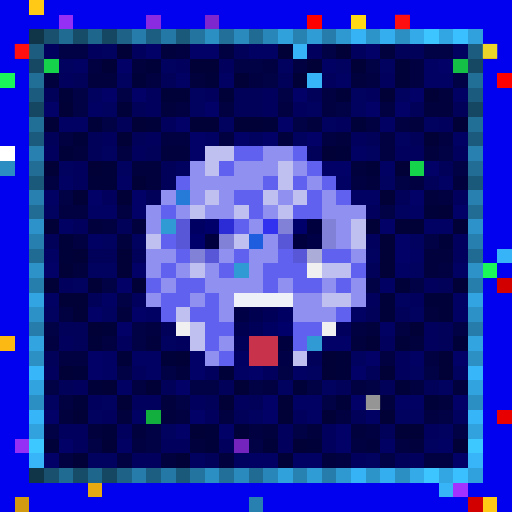
t = 0.00 s
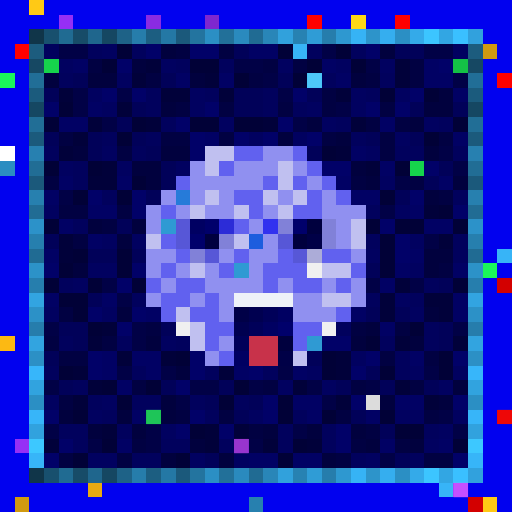
t = 0.34 s
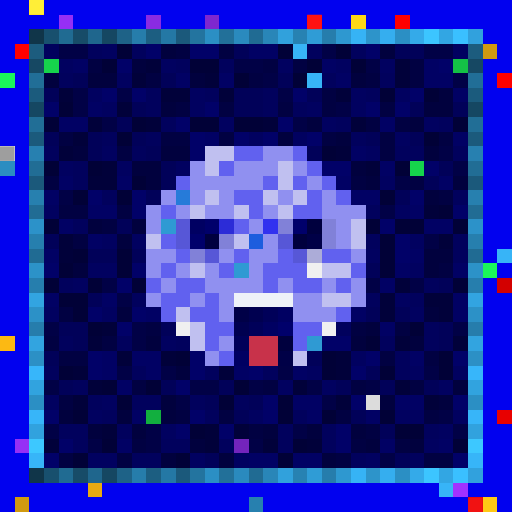
t = 0.69 s
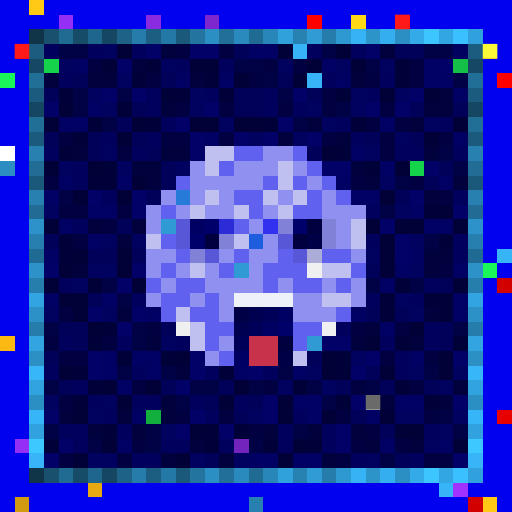
t = 1.03 s
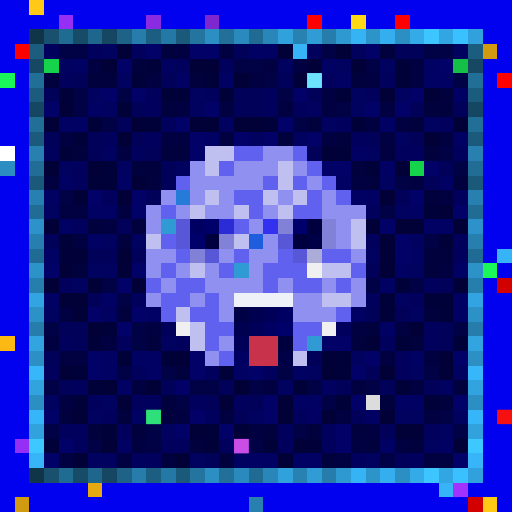
t = 1.37 s
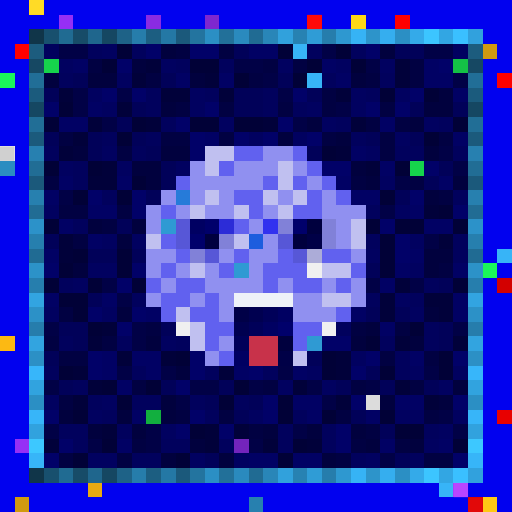
t = 1.72 s

The animated SVG that drew these frames (rendered in a browser with its animation timeline set to each time). Animation: 1 CSS @keyframes rule; one cycle of 2.06 s, repeats indefinitely.

<svg viewBox="0 0 35 35" shape-rendering="crispEdges" xmlns="http://www.w3.org/2000/svg"><style>@keyframes pop{0%,100%{opacity:0}18%{opacity:1}36%{opacity:0}}.a00{animation:pop 1.1s linear 0.00s infinite}.a01{animation:pop 1.1s linear -0.14s infinite}.a02{animation:pop 1.1s linear -0.28s infinite}.a03{animation:pop 1.1s linear -0.41s infinite}.a04{animation:pop 1.1s linear -0.55s infinite}.a05{animation:pop 1.1s linear -0.69s infinite}.a06{animation:pop 1.1s linear -0.83s infinite}.a07{animation:pop 1.1s linear -0.96s infinite}</style><rect width="35" height="35" fill="#0101ef"/><path fill="#ffc915" d="M2 0h1v1H2zM33 34h1v1H33z"/><path fill="#962ff5" d="M4 1h1v1H4zM1 30h1v1H1z"/><path fill="#8a2be2" d="M10 1h1v1H10z"/><path fill="#7e27cf" d="M14 1h1v1H14z"/><path fill="#ff0000" d="M21 1h1v1H21zM27 1h1v1H27zM1 3h1v1H1z"/><path fill="#ffd816" d="M24 1h1v1H24z"/><path fill="#103549" d="M2 2h1v1H2zM2 32h1v1H2z"/><path fill="#18506e" d="M3 2h1v1H3zM3 32h1v1H3z"/><path fill="#206b92" d="M4 2h1v1H4zM4 32h1v1H4z"/><path fill="#174c68" d="M5 2h1v1H5zM5 32h1v1H5z"/><path fill="#1f668d" d="M6 2h1v1H6zM6 32h1v1H6z"/><path fill="#154762" d="M7 2h1v1H7zM2 7h1v1H2zM32 7h1v1H32zM7 32h1v1H7z"/><path fill="#1e6287" d="M8 2h1v1H8zM8 32h1v1H8z"/><path fill="#267dab" d="M9 2h1v1H9zM9 32h1v1H9z"/><path fill="#1c5e81" d="M10 2h1v1H10zM10 32h1v1H10z"/><path fill="#2478a5" d="M11 2h1v1H11zM11 32h1v1H11z"/><path fill="#1b597b" d="M12 2h1v1H12zM2 12h1v1H2zM32 12h1v1H32zM12 32h1v1H12z"/><path fill="#23749f" d="M13 2h1v1H13zM13 32h1v1H13z"/><path fill="#2b8fc4" d="M14 2h1v1H14zM27 2h1v1H27zM2 27h1v1H2zM32 27h1v1H32zM14 32h1v1H14zM27 32h1v1H27z"/><path fill="#227099" d="M15 2h1v1H15zM15 32h1v1H15z"/><path fill="#2a8abe" d="M16 2h1v1H16zM16 32h1v1H16z"/><path fill="#206b93" d="M17 2h1v1H17zM2 17h1v1H2zM32 17h1v1H32zM17 32h1v1H17z"/><path fill="#2986b8" d="M18 2h1v1H18zM18 32h1v1H18z"/><path fill="#31a1dc" d="M19 2h1v1H19zM19 32h1v1H19z"/><path fill="#2782b2" d="M20 2h1v1H20zM20 32h1v1H20z"/><path fill="#2f9cd6" d="M21 2h1v1H21zM21 32h1v1H21z"/><path fill="#267dac" d="M22 2h1v1H22zM2 22h1v1H2zM32 22h1v1H32zM22 32h1v1H22z"/><path fill="#2e98d0" d="M23 2h1v1H23zM23 32h1v1H23z"/><path fill="#36b3f5" d="M24 2h1v1H24zM24 32h1v1H24z"/><path fill="#2d94ca" d="M25 2h1v1H25zM25 32h1v1H25z"/><path fill="#35aeef" d="M26 2h1v1H26zM26 32h1v1H26z"/><path fill="#34aae9" d="M28 2h1v1H28zM28 32h1v1H28z"/><path fill="#3cc5ff" d="M29 2h1v1H29zM29 32h1v1H29z"/><path fill="#32a6e3" d="M30 2h1v1H30zM30 32h1v1H30z"/><path fill="#3ac0ff" d="M31 2h1v1H31zM31 32h1v1H31z"/><path fill="#31a1dd" d="M32 2h1v1H32zM32 32h1v1H32z"/><path fill="#1c5c7e" d="M2 3h1v1H2zM32 3h1v1H32z"/><path fill="#01015d" d="M3 3h1v1H3zM6 3h1v1H6zM9 3h1v1H9zM21 3h1v1H21zM24 3h1v1H24zM12 4h1v1H12zM15 4h1v1H15zM4 5h1v1H4zM22 5h1v1H22zM26 5h1v1H26zM10 6h1v1H10zM14 6h1v1H14zM18 6h1v1H18zM25 6h1v1H25zM10 7h1v1H10zM18 7h1v1H18zM20 7h1v1H20zM11 8h1v1H11zM23 8h1v1H23zM30 8h1v1H30zM7 9h1v1H7zM10 9h1v1H10zM24 9h1v1H24zM3 10h1v1H3zM9 10h1v1H9zM27 10h2v1H27zM31 10h1v1H31zM5 11h1v1H5zM5 12h1v1H5zM7 13h1v1H7zM31 13h1v1H31zM25 14h1v1H25zM5 15h1v1H5zM25 16h1v1H25zM31 16h1v1H31zM31 17h1v1H31zM4 19h1v1H4zM29 19h1v1H29zM9 20h1v1H9zM25 20h1v1H25zM28 20h1v1H28zM23 22h1v1H23zM29 22h1v1H29zM4 23h1v1H4zM8 23h1v1H8zM12 23h1v1H12zM26 23h1v1H26zM29 23h1v1H29zM27 24h1v1H27zM3 25h1v1H3zM9 25h1v1H9zM14 25h1v1H14zM18 25h1v1H18zM27 25h1v1H27zM5 26h1v1H5zM6 27h1v1H6zM9 27h2v1H9zM13 27h1v1H13zM16 27h1v1H16zM7 28h1v1H7zM14 28h1v1H14zM20 28h1v1H20zM4 29h2v1H4zM8 29h1v1H8zM19 29h1v1H19zM22 29h1v1H22zM29 29h1v1H29zM5 30h1v1H5zM11 30h2v1H11zM15 30h1v1H15zM19 30h1v1H19zM22 30h1v1H22zM9 31h2v1H9zM24 31h1v1H24zM28 31h1v1H28z"/><path fill="#010146" d="M4 3h2v1H4zM22 3h1v1H22zM29 3h2v1H29zM16 4h2v1H16zM25 4h1v1H25zM18 5h1v1H18zM31 5h1v1H31zM5 6h1v1H5zM8 6h1v1H8zM19 6h1v1H19zM5 7h1v1H5zM23 7h1v1H23zM7 8h1v1H7zM20 8h1v1H20zM30 10h1v1H30zM31 11h1v1H31zM27 12h1v1H27zM4 13h1v1H4zM26 14h1v1H26zM29 16h1v1H29zM7 19h1v1H7zM25 19h1v1H25zM28 19h1v1H28zM8 20h1v1H8zM3 22h1v1H3zM9 22h1v1H9zM31 22h1v1H31zM9 23h1v1H9zM8 25h1v1H8zM11 25h1v1H11zM19 25h1v1H19zM29 25h1v1H29zM3 26h1v1H3zM13 26h2v1H13zM17 26h1v1H17zM21 26h1v1H21zM25 26h1v1H25zM12 27h1v1H12zM22 27h1v1H22zM30 28h1v1H30zM3 29h1v1H3zM10 29h1v1H10zM20 29h1v1H20zM31 29h1v1H31zM6 30h1v1H6zM10 30h1v1H10zM17 30h1v1H17zM26 31h1v1H26z"/><path fill="#010160" d="M7 3h1v1H7zM31 3h1v1H31zM4 4h1v1H4zM11 4h1v1H11zM19 4h1v1H19zM23 4h1v1H23zM26 4h1v1H26zM8 5h1v1H8zM6 6h1v1H6zM13 6h1v1H13zM24 6h1v1H24zM27 6h1v1H27zM7 7h1v1H7zM13 7h1v1H13zM21 7h1v1H21zM24 7h1v1H24zM15 8h1v1H15zM22 8h1v1H22zM29 8h1v1H29zM17 9h1v1H17zM20 9h1v1H20zM27 9h1v1H27zM7 10h1v1H7zM25 10h1v1H25zM4 11h1v1H4zM8 11h1v1H8zM12 11h1v1H12zM26 12h1v1H26zM3 14h1v1H3zM27 14h1v1H27zM7 16h1v1H7zM9 16h1v1H9zM28 16h1v1H28zM25 17h1v1H25zM6 18h2v1H6zM28 18h1v1H28zM5 19h1v1H5zM27 20h1v1H27zM3 21h1v1H3zM7 21h1v1H7zM28 21h1v1H28zM11 23h1v1H11zM24 24h1v1H24zM21 25h1v1H21zM28 25h1v1H28zM31 25h1v1H31zM19 26h1v1H19zM22 26h1v1H22zM30 26h1v1H30zM3 27h1v1H3zM7 27h1v1H7zM6 28h1v1H6zM17 28h1v1H17zM27 28h2v1H27zM31 28h1v1H31zM11 29h1v1H11zM30 29h1v1H30zM29 30h1v1H29zM6 31h2v1H6zM13 31h1v1H13zM16 31h1v1H16zM25 31h1v1H25z"/><path fill="#010137" d="M8 3h1v1H8zM19 3h1v1H19zM23 3h1v1H23zM7 4h1v1H7zM13 4h2v1H13zM21 4h1v1H21zM24 4h1v1H24zM16 5h1v1H16zM20 5h1v1H20zM26 6h1v1H26zM29 6h1v1H29zM4 7h1v1H4zM3 8h1v1H3zM9 8h1v1H9zM13 8h2v1H13zM16 8h2v1H16zM31 8h1v1H31zM8 9h1v1H8zM29 9h1v1H29zM22 10h1v1H22zM3 11h1v1H3zM6 11h1v1H6zM27 11h1v1H27zM9 12h1v1H9zM5 13h1v1H5zM8 13h1v1H8zM26 13h1v1H26zM30 14h1v1H30zM3 15h1v1H3zM25 15h1v1H25zM27 15h2v1H27zM31 15h1v1H31zM26 16h1v1H26zM5 17h1v1H5zM8 17h1v1H8zM26 17h1v1H26zM4 18h1v1H4zM8 18h1v1H8zM26 18h1v1H26zM3 19h1v1H3zM6 19h1v1H6zM9 19h1v1H9zM31 19h1v1H31zM4 20h2v1H4zM5 21h1v1H5zM6 22h1v1H6zM28 22h1v1H28zM25 23h1v1H25zM12 24h1v1H12zM22 24h1v1H22zM30 24h1v1H30zM4 25h1v1H4zM22 25h1v1H22zM26 25h1v1H26zM30 25h1v1H30zM7 26h1v1H7zM10 26h1v1H10zM16 26h1v1H16zM8 27h1v1H8zM15 27h1v1H15zM19 27h1v1H19zM5 28h1v1H5zM19 28h1v1H19zM22 28h1v1H22zM26 28h1v1H26zM13 29h1v1H13zM27 29h2v1H27zM7 30h1v1H7zM20 30h1v1H20zM31 30h1v1H31zM5 31h1v1H5zM12 31h1v1H12zM19 31h1v1H19z"/><path fill="#010168" d="M10 3h1v1H10zM13 3h2v1H13zM25 3h1v1H25zM8 4h1v1H8zM30 4h1v1H30zM7 6h1v1H7zM9 6h1v1H9zM20 6h1v1H20zM28 6h1v1H28zM3 7h1v1H3zM14 7h1v1H14zM25 7h1v1H25zM27 7h1v1H27zM12 8h1v1H12zM19 8h1v1H19zM13 9h1v1H13zM16 9h1v1H16zM18 9h1v1H18zM21 9h1v1H21zM13 10h1v1H13zM22 11h2v1H22zM29 11h1v1H29zM6 13h1v1H6zM9 13h1v1H9zM28 13h1v1H28zM9 14h1v1H9zM31 14h1v1H31zM26 15h1v1H26zM27 16h1v1H27zM27 17h1v1H27zM3 18h1v1H3zM9 18h1v1H9zM8 19h1v1H8zM6 21h1v1H6zM9 21h1v1H9zM8 22h1v1H8zM22 23h2v1H22zM6 24h1v1H6zM13 24h1v1H13zM25 24h1v1H25zM31 24h1v1H31zM6 25h1v1H6zM13 25h1v1H13zM17 25h1v1H17zM24 25h1v1H24zM12 26h1v1H12zM18 27h1v1H18zM24 27h1v1H24zM31 27h1v1H31zM3 28h1v1H3zM13 28h1v1H13zM18 28h1v1H18zM12 29h1v1H12zM15 29h1v1H15zM23 29h1v1H23zM4 30h1v1H4zM23 30h1v1H23zM3 31h1v1H3zM31 31h1v1H31z"/><path fill="#01013e" d="M11 3h1v1H11zM26 3h1v1H26zM9 4h1v1H9zM3 5h1v1H3zM6 5h2v1H6zM13 5h1v1H13zM24 5h1v1H24zM30 6h1v1H30zM11 7h1v1H11zM29 7h2v1H29zM21 8h1v1H21zM28 8h1v1H28zM19 9h1v1H19zM23 9h1v1H23zM5 10h1v1H5zM11 10h2v1H11zM29 10h1v1H29zM9 11h2v1H9zM24 11h1v1H24zM10 12h1v1H10zM25 12h1v1H25zM31 12h1v1H31zM29 13h1v1H29zM6 15h1v1H6zM9 15h1v1H9zM8 16h1v1H8zM29 17h2v1H29zM5 18h1v1H5zM29 18h1v1H29zM8 21h1v1H8zM29 21h1v1H29zM25 22h1v1H25zM10 23h1v1H10zM24 23h1v1H24zM28 23h1v1H28zM12 25h1v1H12zM31 26h1v1H31zM11 27h1v1H11zM26 27h1v1H26zM30 27h1v1H30zM4 28h1v1H4zM8 28h1v1H8zM11 28h1v1H11zM6 29h1v1H6zM9 29h1v1H9zM18 29h1v1H18zM21 29h1v1H21zM24 29h1v1H24zM13 30h1v1H13zM25 30h1v1H25zM28 30h1v1H28zM11 31h1v1H11zM15 31h1v1H15zM22 31h1v1H22z"/><path fill="#010142" d="M12 3h1v1H12zM15 3h1v1H15zM6 4h1v1H6zM18 4h1v1H18zM20 4h1v1H20zM28 4h1v1H28zM10 5h1v1H10zM17 5h1v1H17zM25 5h1v1H25zM28 5h1v1H28zM22 6h1v1H22zM12 7h1v1H12zM15 7h1v1H15zM19 7h1v1H19zM22 7h1v1H22zM26 7h1v1H26zM25 8h1v1H25zM27 8h1v1H27zM4 9h1v1H4zM11 9h2v1H11zM15 9h1v1H15zM22 9h1v1H22zM26 9h1v1H26zM30 9h1v1H30zM8 10h1v1H8zM26 10h1v1H26zM3 12h1v1H3zM24 12h1v1H24zM28 12h1v1H28zM30 13h1v1H30zM4 14h2v1H4zM8 14h1v1H8zM7 15h1v1H7zM5 16h1v1H5zM30 18h1v1H30zM4 21h1v1H4zM10 22h1v1H10zM24 22h1v1H24zM27 22h1v1H27zM3 23h1v1H3zM7 23h1v1H7zM4 24h2v1H4zM26 24h1v1H26zM29 24h1v1H29zM9 26h1v1H9zM18 26h1v1H18zM24 26h1v1H24zM28 26h1v1H28zM4 27h1v1H4zM12 28h1v1H12zM15 28h1v1H15zM23 28h1v1H23zM29 28h1v1H29zM17 29h1v1H17zM25 29h1v1H25zM9 30h1v1H9zM24 30h1v1H24zM27 30h1v1H27zM4 31h1v1H4zM8 31h1v1H8zM23 31h1v1H23zM29 31h2v1H29z"/><path fill="#010159" d="M16 3h1v1H16zM27 3h2v1H27zM5 5h1v1H5zM11 5h1v1H11zM19 5h1v1H19zM3 6h1v1H3zM16 6h2v1H16zM21 6h1v1H21zM9 7h1v1H9zM16 7h2v1H16zM28 7h1v1H28zM31 7h1v1H31zM8 8h1v1H8zM3 9h1v1H3zM6 9h1v1H6zM9 9h1v1H9zM25 9h1v1H25zM28 9h1v1H28zM6 10h1v1H6zM10 10h1v1H10zM21 10h1v1H21zM11 11h1v1H11zM30 11h1v1H30zM11 12h1v1H11zM29 12h1v1H29zM10 13h1v1H10zM27 13h1v1H27zM8 15h1v1H8zM3 16h1v1H3zM6 17h2v1H6zM9 17h1v1H9zM25 18h1v1H25zM30 19h1v1H30zM6 20h1v1H6zM25 21h1v1H25zM27 21h1v1H27zM4 22h2v1H4zM11 22h1v1H11zM30 22h1v1H30zM5 23h1v1H5zM30 23h1v1H30zM3 24h1v1H3zM21 24h1v1H21zM25 25h1v1H25zM4 26h1v1H4zM11 26h1v1H11zM15 26h1v1H15zM23 26h1v1H23zM26 26h1v1H26zM29 26h1v1H29zM14 27h1v1H14zM17 27h1v1H17zM16 28h1v1H16zM24 28h1v1H24zM26 29h1v1H26zM14 31h1v1H14zM27 31h1v1H27z"/><path fill="#010164" d="M17 3h2v1H17zM5 4h1v1H5zM22 4h1v1H22zM29 4h1v1H29zM12 5h1v1H12zM15 5h1v1H15zM23 5h1v1H23zM29 5h2v1H29zM31 6h1v1H31zM6 7h1v1H6zM4 8h2v1H4zM26 8h1v1H26zM14 9h1v1H14zM31 9h1v1H31zM24 10h1v1H24zM26 11h1v1H26zM4 12h1v1H4zM8 12h1v1H8zM23 12h1v1H23zM30 12h1v1H30zM3 13h1v1H3zM24 13h2v1H24zM6 14h2v1H6zM28 14h1v1H28zM4 15h1v1H4zM29 15h2v1H29zM6 16h1v1H6zM3 17h1v1H3zM28 17h1v1H28zM27 18h1v1H27zM31 18h1v1H31zM26 19h1v1H26zM3 20h1v1H3zM7 20h1v1H7zM31 20h1v1H31zM10 21h1v1H10zM24 21h1v1H24zM31 21h1v1H31zM26 22h1v1H26zM7 24h1v1H7zM9 24h2v1H9zM28 24h1v1H28zM7 25h1v1H7zM10 25h1v1H10zM16 25h1v1H16zM20 25h1v1H20zM8 26h1v1H8zM20 27h2v1H20zM27 27h2v1H27zM9 28h1v1H9zM21 28h1v1H21zM25 28h1v1H25zM8 30h1v1H8zM26 30h1v1H26zM30 30h1v1H30zM17 31h2v1H17zM20 31h2v1H20z"/><path fill="#37b4f7" d="M20 3h1v1H20zM21 5h1v1H21zM34 17h1v1H34zM30 33h1v1H30z"/><path fill="#d19a10" d="M33 3h1v1H33zM1 34h1v1H1z"/><path fill="#164863" d="M2 4h1v1H2zM32 4h1v1H32z"/><path fill="#16d34c" d="M3 4h1v1H3zM28 11h1v1H28z"/><path fill="#01013a" d="M10 4h1v1H10zM27 4h1v1H27zM9 5h1v1H9zM14 5h1v1H14zM27 5h1v1H27zM4 6h1v1H4zM11 6h2v1H11zM15 6h1v1H15zM23 6h1v1H23zM8 7h1v1H8zM6 8h1v1H6zM10 8h1v1H10zM18 8h1v1H18zM24 8h1v1H24zM5 9h1v1H5zM4 10h1v1H4zM23 10h1v1H23zM7 11h1v1H7zM25 11h1v1H25zM6 12h2v1H6zM29 14h1v1H29zM4 16h1v1H4zM30 16h1v1H30zM4 17h1v1H4zM27 19h1v1H27zM26 20h1v1H26zM29 20h2v1H29zM26 21h1v1H26zM30 21h1v1H30zM7 22h1v1H7zM6 23h1v1H6zM27 23h1v1H27zM31 23h1v1H31zM8 24h1v1H8zM11 24h1v1H11zM23 24h1v1H23zM5 25h1v1H5zM15 25h1v1H15zM23 25h1v1H23zM6 26h1v1H6zM20 26h1v1H20zM27 26h1v1H27zM5 27h1v1H5zM23 27h1v1H23zM29 27h1v1H29zM7 29h1v1H7zM14 29h1v1H14zM16 29h1v1H16zM3 30h1v1H3zM14 30h1v1H14zM18 30h1v1H18zM21 30h1v1H21z"/><path fill="#14c146" d="M31 4h1v1H31z"/><path fill="#1af759" d="M0 5h1v1H0zM33 18h1v1H33z"/><path fill="#216e97" d="M2 5h1v1H2zM32 5h1v1H32z"/><path fill="#fe0000" d="M34 5h1v1H34z"/><path fill="#1b5b7d" d="M2 6h1v1H2zM32 6h1v1H32z"/><path fill="#216e96" d="M2 8h1v1H2zM32 8h1v1H32z"/><path fill="#1b5a7c" d="M2 9h1v1H2zM32 9h1v1H32z"/><path fill="#ffffff" d="M0 10h1v1H0z"/><path fill="#2780b0" d="M2 10h1v1H2zM32 10h1v1H32z"/><path fill="#c0c0f0" d="M14 10h2v1H14zM14 11h1v1H14zM19 11h1v1H19zM19 12h1v1H19zM14 13h1v1H14zM18 13h1v1H18zM20 13h1v1H20zM13 14h1v1H13zM16 14h1v1H16zM19 14h1v1H19zM24 15h1v1H24zM10 16h1v1H10zM16 16h1v1H16zM24 16h1v1H24zM13 18h1v1H13zM22 18h2v1H22zM22 20h2v1H22zM12 21h1v1H12zM13 22h1v1H13zM13 23h1v1H13zM20 24h1v1H20z"/><path fill="#6161ef" d="M16 10h2v1H16zM20 10h1v1H20zM15 11h1v1H15zM21 11h1v1H21zM12 12h1v1H12zM18 12h1v1H18zM20 12h1v1H20zM22 12h1v1H22zM16 13h2v1H16zM21 13h1v1H21zM23 13h1v1H23zM11 14h1v1H11zM17 14h1v1H17zM20 14h2v1H20zM16 15h1v1H16zM11 16h1v1H11zM12 17h1v1H12zM16 17h1v1H16zM19 17h1v1H19zM22 17h2v1H22zM11 18h1v1H11zM15 18h1v1H15zM18 18h3v1H18zM24 18h1v1H24zM10 19h1v1H10zM12 19h2v1H12zM18 19h1v1H18zM20 19h2v1H20zM23 19h1v1H23zM11 20h2v1H11zM14 20h1v1H14zM11 21h1v1H11zM13 21h2v1H13zM23 21h1v1H23zM14 22h2v1H14zM20 22h2v1H20zM14 23h1v1H14zM20 23h1v1H20zM15 24h1v1H15z"/><path fill="#9090f0" d="M18 10h2v1H18zM13 11h1v1H13zM16 11h3v1H16zM20 11h1v1H20zM13 12h5v1H13zM21 12h1v1H21zM11 13h1v1H11zM13 13h1v1H13zM15 13h1v1H15zM19 13h1v1H19zM22 13h1v1H22zM10 14h1v1H10zM12 14h1v1H12zM14 14h2v1H14zM18 14h1v1H18zM22 14h3v1H22zM10 15h1v1H10zM17 15h1v1H17zM23 15h1v1H23zM18 16h1v1H18zM23 16h1v1H23zM10 17h2v1H10zM15 17h1v1H15zM17 17h2v1H17zM24 17h1v1H24zM10 18h1v1H10zM12 18h1v1H12zM14 18h1v1H14zM17 18h1v1H17zM11 19h1v1H11zM14 19h4v1H14zM19 19h1v1H19zM22 19h1v1H22zM24 19h1v1H24zM10 20h1v1H10zM13 20h1v1H13zM15 20h1v1H15zM20 20h2v1H20zM24 20h1v1H24zM15 21h1v1H15zM20 21h3v1H20zM15 23h1v1H15zM14 24h1v1H14z"/><path fill="#2b8dc1" d="M0 11h1v1H0z"/><path fill="#216d95" d="M2 11h1v1H2zM32 11h1v1H32z"/><path fill="#2780af" d="M2 13h1v1H2zM32 13h1v1H32zM17 34h1v1H17z"/><path fill="#267bd9" d="M12 13h1v1H12z"/><path fill="#216c94" d="M2 14h1v1H2zM32 14h1v1H32z"/><path fill="#2c92c9" d="M2 15h1v1H2zM32 15h1v1H32z"/><path fill="#2f9ad3" d="M11 15h1v1H11zM16 18h1v1H16zM21 23h1v1H21z"/><path fill="#5757d7" d="M12 15h1v1H12zM12 16h1v1H12zM19 16h1v1H19zM14 17h1v1H14zM20 17h1v1H20z"/><path fill="#000062" d="M13 15h1v1H13zM19 21h1v1H19zM18 22h1v1H18zM16 24h1v1H16z"/><path fill="#00006b" d="M14 15h1v1H14zM20 15h1v1H20zM13 16h1v1H13zM19 22h1v1H19z"/><path fill="#2c2cd7" d="M15 15h1v1H15z"/><path fill="#3131ef" d="M18 15h1v1H18z"/><path fill="#8181d8" d="M19 15h1v1H19zM22 15h1v1H22zM15 16h1v1H15zM22 16h1v1H22zM13 17h1v1H13z"/><path fill="#00003e" d="M21 15h1v1H21zM14 16h1v1H14zM20 16h1v1H20zM19 23h1v1H19z"/><path fill="#267fae" d="M2 16h1v1H2zM32 16h1v1H32z"/><path fill="#1d5dde" d="M17 16h1v1H17z"/><path fill="#000047" d="M21 16h1v1H21zM16 21h1v1H16zM19 24h1v1H19z"/><path fill="#acacd8" d="M21 17h1v1H21z"/><path fill="#2c92c8" d="M2 18h1v1H2zM32 18h1v1H32z"/><path fill="#f0f0f0" d="M21 18h1v1H21zM12 22h1v1H12zM22 22h1v1H22z"/><path fill="#267ead" d="M2 19h1v1H2zM32 19h1v1H32z"/><path fill="#d30000" d="M34 19h1v1H34zM32 34h1v1H32z"/><path fill="#32a4e1" d="M2 20h1v1H2zM32 20h1v1H32z"/><path fill="#eef2f8" d="M16 20h4v1H16z"/><path fill="#2c91c7" d="M2 21h1v1H2zM32 21h1v1H32z"/><path fill="#000050" d="M17 21h1v1H17zM16 22h1v1H16z"/><path fill="#000059" d="M18 21h1v1H18zM17 22h1v1H17zM16 23h1v1H16z"/><path fill="#fcb913" d="M0 23h1v1H0z"/><path fill="#32a4e0" d="M2 23h1v1H2zM32 23h1v1H32z"/><path fill="#c8324a" d="M17 23h2v1H17zM17 24h2v1H17z"/><path fill="#2c90c5" d="M2 24h1v1H2zM32 24h1v1H32z"/><path fill="#37b6fa" d="M2 25h1v1H2zM32 25h1v1H32z"/><path fill="#31a3df" d="M2 26h1v1H2zM32 26h1v1H32z"/><path fill="#dcdcdc" d="M25 27h1v1H25z"/><path fill="#37b5f9" d="M2 28h1v1H2zM32 28h1v1H32z"/><path fill="#12af3f" d="M10 28h1v1H10z"/><path fill="#e80000" d="M34 28h1v1H34z"/><path fill="#31a2de" d="M2 29h1v1H2zM32 29h1v1H32z"/><path fill="#3dc8ff" d="M2 30h1v1H2zM32 30h1v1H32z"/><path fill="#7324bc" d="M16 30h1v1H16z"/><path fill="#37b5f8" d="M2 31h1v1H2zM32 31h1v1H32z"/><path fill="#e7a911" d="M6 33h1v1H6z"/><path fill="#a132ff" d="M31 33h1v1H31z"/><rect x="2" y="0" width="1" height="1" fill="#ffff47" class="a04"/><g fill="#ff1b1b"><rect x="21" y="1" width="1" height="1" class="a04"/><rect x="27" y="1" width="1" height="1" class="a02"/><rect x="1" y="3" width="1" height="1" class="a02"/><rect x="34" y="28" width="1" height="1" class="a00"/><rect x="32" y="34" width="1" height="1" class="a04"/></g><rect x="33" y="3" width="1" height="1" fill="#ffff3c" class="a02"/><rect x="21" y="5" width="1" height="1" fill="#8effff" class="a00"/><rect x="0" y="10" width="1" height="1" fill="#737373" class="a04"/><rect x="25" y="27" width="1" height="1" fill="#636363" class="a02"/><rect x="10" y="28" width="1" height="1" fill="#41ff9e" class="a00"/><rect x="16" y="30" width="1" height="1" fill="#ff66ff" class="a00"/><rect x="31" y="33" width="1" height="1" fill="#ff83ff" class="a06"/></svg>
